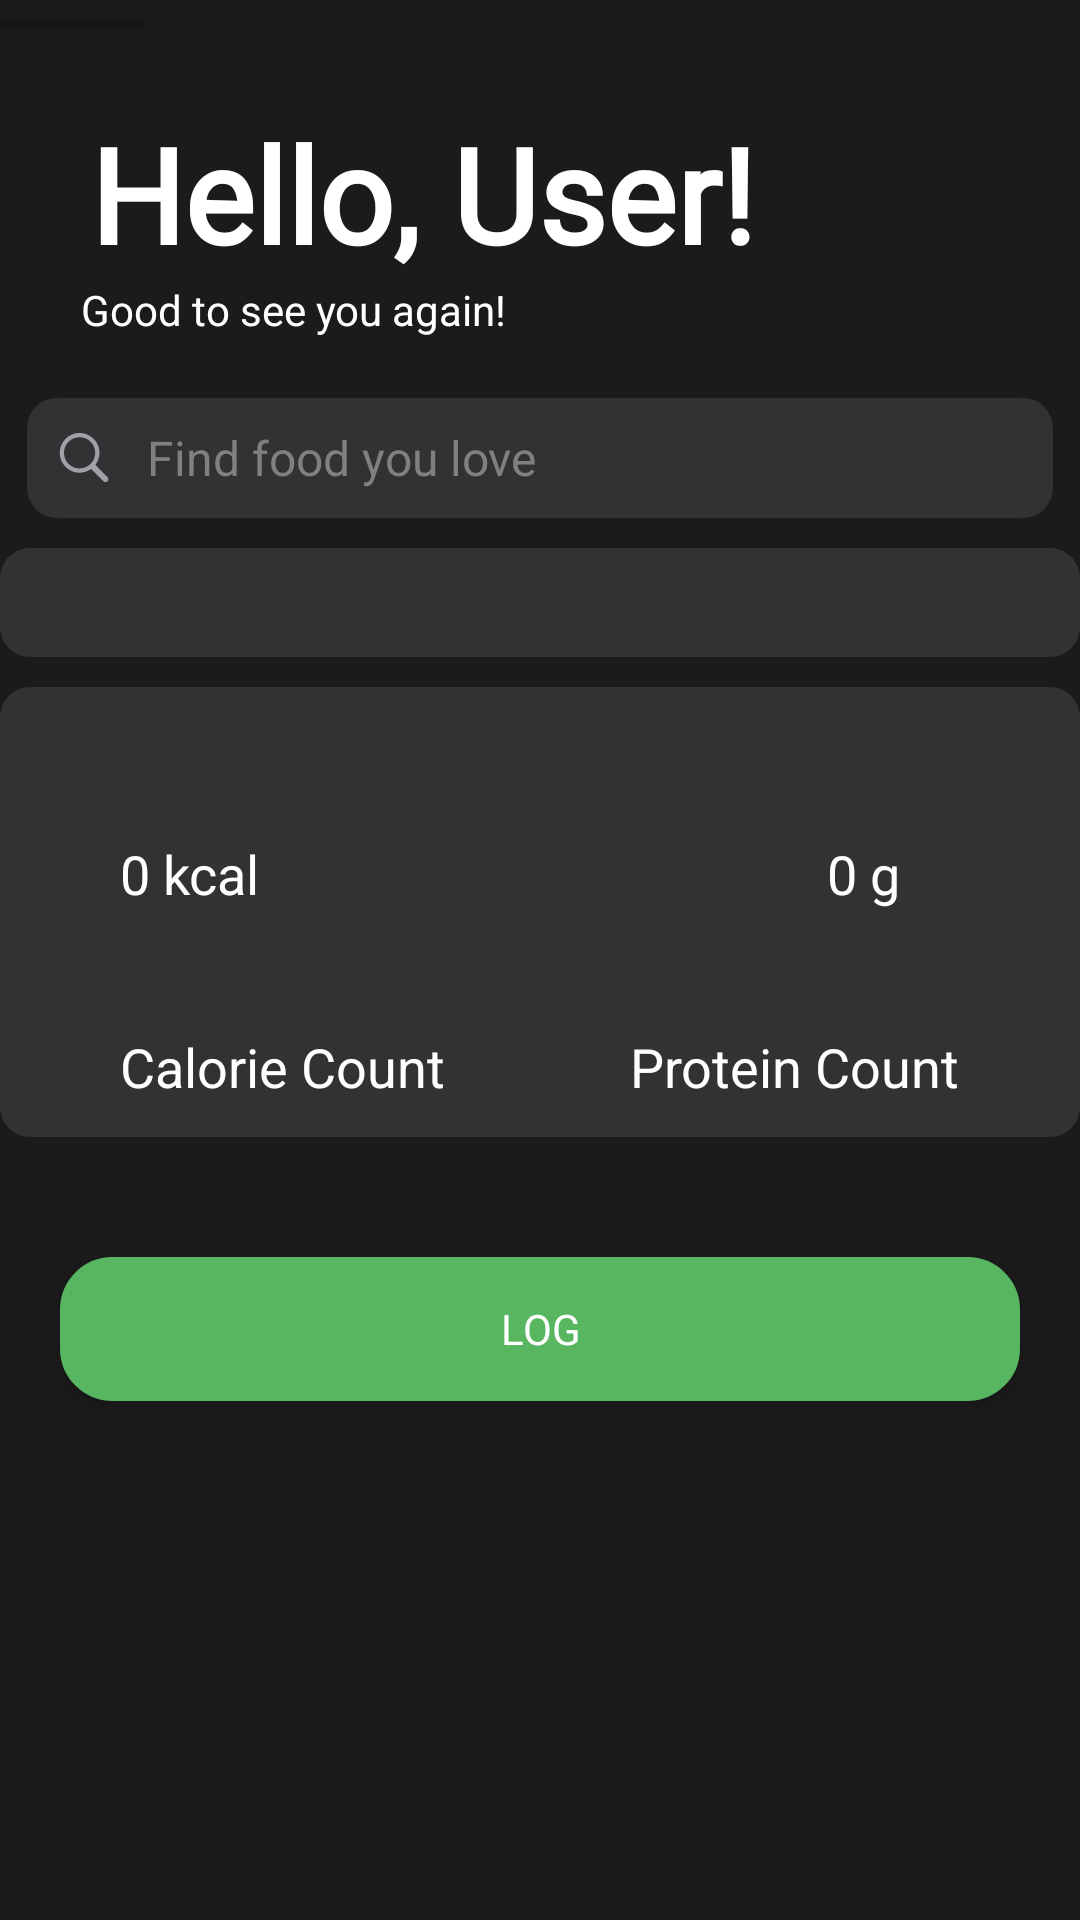

Write the Android layout XML for this screen, with the resource values it uses.
<!-- AndroidManifest.xml: application theme Theme.Foodifyy -->
<!-- res/layout/fragment_calendar.xml -->
<?xml version="1.0" encoding="utf-8"?>
<RelativeLayout xmlns:android="http://schemas.android.com/apk/res/android"
    xmlns:app="http://schemas.android.com/apk/res-auto"
    xmlns:tools="http://schemas.android.com/tools"
    android:layout_width="match_parent"
    android:layout_height="match_parent"
    android:background="#1C1B1B"
    tools:context=".CalendarFragment" >

    <TextView
        android:id="@+id/tv1"
        android:layout_width="wrap_content"
        android:layout_height="wrap_content"
        android:layout_alignParentLeft="true"
        android:layout_alignParentTop="true"
        android:layout_centerHorizontal="true"
        android:layout_marginLeft="30dp"
        android:layout_marginTop="35sp"
        android:fontFamily="@font/opensansveriable"
        android:text="Hello, User!"
        android:textColor="@color/white"
        android:textSize="44sp"
        android:textStyle="bold" />

    <TextView
        android:id="@+id/good"
        android:layout_width="wrap_content"
        android:layout_height="wrap_content"
        android:layout_below="@+id/tv1"
        android:layout_alignParentLeft="true"
        android:text="Good to see you again!"
        android:textColor="@color/white"
        android:layout_marginLeft="27dp"
        android:gravity="center_vertical"/>

    <EditText
        android:layout_below="@+id/good"
        android:id="@+id/search"
        android:layout_width="373dp"
        android:layout_height="40dp"
        android:layout_marginTop="20dp"
        android:layout_centerHorizontal="true"
        android:layout_marginLeft="18sp"
        android:background="@drawable/input_background2"
        android:drawableLeft="@drawable/search_glyph"
        android:drawablePadding="12sp"
        android:hint="Find food you love"
        android:paddingLeft="10sp"
        android:textColor="@color/white"
        android:textColorHint="#808080"
        android:textSize="16sp" />

    <Button
        android:id="@+id/logButton"
        android:layout_width="320dp"
        android:layout_height="wrap_content"
        android:text="Log"
        android:fontFamily="@font/opensansveriable"
        android:backgroundTint="#57B65F"
        android:layout_below="@+id/layout"
        android:background="@drawable/roundstyle_field"
        android:layout_centerHorizontal="true"
        android:textColor="@color/white"
        android:layout_marginTop="40dp"/>

    <RelativeLayout
        android:id="@+id/relative"
        android:layout_width="373dp"
        android:layout_height="wrap_content"
        android:background="@drawable/input_background2"
        android:layout_centerHorizontal="true"
        android:layout_below="@+id/search"
        android:layout_marginTop="10dp">

        <TextView
            android:id="@+id/resultTextView"
            android:layout_centerHorizontal="true"
            android:layout_centerVertical="true"
            android:layout_width="match_parent"
            android:layout_height="wrap_content"
            android:textColor="@color/white"
            android:textSize="15dp"
            android:fontFamily="@font/opensansveriable"
            android:gravity="center"
            android:layout_marginTop="16dp"/>
    </RelativeLayout>

    <RelativeLayout
        android:id="@+id/layout"
        android:layout_width="373dp"
        android:layout_height="150dp"
        android:background="@drawable/input_background2"
        android:layout_below="@id/relative"
        android:layout_centerHorizontal="true"
        android:layout_marginTop="10dp">


        <TextView
            android:id="@+id/calorieTextview"
            android:layout_width="wrap_content"
            android:layout_height="wrap_content"
            android:text="0 kcal"
            android:layout_marginLeft="40dp"
            android:textColor="@color/white"
            android:textSize="18sp"
            android:layout_marginTop="50dp"/>

        <TextView
            android:layout_width="wrap_content"
            android:layout_height="wrap_content"
            android:text="Calorie Count"
            android:textColor="@color/white"
            android:layout_below="@id/calorieTextview"
            android:textSize="18dp"
            android:layout_marginLeft="40dp"
            android:layout_marginTop="40dp"/>

        <TextView
            android:id="@+id/proteinTextview"
            android:layout_width="wrap_content"
            android:layout_height="wrap_content"
            android:text="0 g"
            android:layout_alignParentEnd="true"
            android:layout_marginRight="60dp"
            android:textColor="@color/white"
            android:textSize="18sp"
            android:layout_marginTop="50dp"/>

        <TextView
            android:layout_width="wrap_content"
            android:layout_height="wrap_content"
            android:text="Protein Count"
            android:textColor="@color/white"
            android:layout_below="@id/proteinTextview"
            android:textSize="18dp"
            android:layout_alignParentEnd="true"
            android:layout_marginRight="40dp"
            android:layout_marginTop="40dp"/>

    </RelativeLayout>

    <ProgressBar
        android:id="@+id/progressBar3"
        style="?android:attr/progressBarStyleHorizontal"
        android:layout_width="wrap_content"
        android:layout_height="wrap_content" />


</RelativeLayout>
<!-- resources referenced by this layout -->
<resources>
  <color name="white">#FFFFFFFF</color>
  <!-- drawable input_background2 (drawable) -->
  <?xml version="1.0" encoding="utf-8"?>
  <selector xmlns:android="http://schemas.android.com/apk/res/android">
  
      <item>
          <shape android:shape="rectangle">
              <corners android:radius="10dp"/>
              <solid android:color="#323133"/>
              <stroke android:width="0dp" android:color="#808080" />
  
  
  
          </shape>
  
  
      </item>
  
  
  </selector>
  <!-- drawable roundstyle_field (drawable) -->
  <?xml version="1.0" encoding="utf-8"?>
  <shape xmlns:android="http://schemas.android.com/apk/res/android">
      <solid android:color="#FFFFFF"/>
      <stroke android:width="3dp" android:color="#FFFFFF" />
      <corners android:radius="16dp"/>
      <padding android:left="0dp" android:top="0dp" android:right="0dp" android:bottom="0dp" />
  </shape>
  <!-- drawable search_glyph (drawable) -->
  <vector xmlns:android="http://schemas.android.com/apk/res/android"
      android:width="18dp"
      android:height="17dp"
      android:viewportWidth="18"
      android:viewportHeight="17">
    <path
        android:pathData="M0.909,6.946C0.909,6.033 1.081,5.178 1.424,4.381C1.767,3.579 2.243,2.873 2.852,2.265C3.46,1.656 4.163,1.18 4.96,0.837C5.762,0.494 6.62,0.322 7.533,0.322C8.446,0.322 9.301,0.494 10.098,0.837C10.901,1.18 11.606,1.656 12.215,2.265C12.824,2.873 13.3,3.579 13.643,4.381C13.986,5.178 14.157,6.033 14.157,6.946C14.157,7.704 14.035,8.424 13.792,9.104C13.554,9.785 13.222,10.402 12.796,10.956L16.855,15.04C16.944,15.128 17.01,15.231 17.054,15.347C17.104,15.463 17.129,15.587 17.129,15.72C17.129,15.903 17.087,16.069 17.004,16.218C16.927,16.368 16.816,16.484 16.672,16.567C16.528,16.655 16.362,16.7 16.174,16.7C16.042,16.7 15.914,16.675 15.792,16.625C15.676,16.581 15.568,16.512 15.469,16.417L11.385,12.325C10.842,12.713 10.245,13.017 9.592,13.238C8.939,13.46 8.253,13.57 7.533,13.57C6.62,13.57 5.762,13.399 4.96,13.056C4.163,12.713 3.46,12.237 2.852,11.628C2.243,11.019 1.767,10.316 1.424,9.52C1.081,8.717 0.909,7.859 0.909,6.946ZM2.329,6.946C2.329,7.666 2.461,8.341 2.727,8.972C2.998,9.597 3.372,10.148 3.848,10.623C4.329,11.099 4.882,11.473 5.508,11.744C6.139,12.015 6.814,12.151 7.533,12.151C8.253,12.151 8.925,12.015 9.55,11.744C10.181,11.473 10.734,11.099 11.21,10.623C11.686,10.148 12.06,9.597 12.331,8.972C12.602,8.341 12.738,7.666 12.738,6.946C12.738,6.227 12.602,5.555 12.331,4.929C12.06,4.298 11.686,3.745 11.21,3.269C10.734,2.788 10.181,2.414 9.55,2.148C8.925,1.877 8.253,1.742 7.533,1.742C6.814,1.742 6.139,1.877 5.508,2.148C4.882,2.414 4.329,2.788 3.848,3.269C3.372,3.745 2.998,4.298 2.727,4.929C2.461,5.555 2.329,6.227 2.329,6.946Z"
        android:fillColor="#EBEBF5"
        android:fillAlpha="0.6"/>
  </vector>
  <style name="Theme.Foodifyy" parent="Base.Theme.Foodifyy" />
  <style name="Base.Theme.Foodifyy" parent="Theme.AppCompat.Light.NoActionBar">
          
          
      </style>
</resources>
